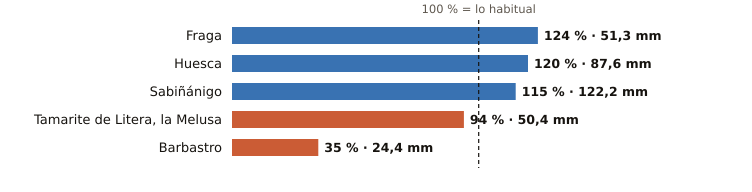

The data file committed next to this chart (first rows):
estacion, provincia, indicativo, mm_otono, referencia_mm, pct, periodo_referencia, hasta, hora
Fraga, Huesca, 9924X, 51.3, 41.3, 124, 2009-2025, 2026-10-19, 18
Huesca, Huesca, 9901X, 87.6, 73.0, 120, 2009-2025, 2026-10-19, 18
Sabiñánigo, Huesca, 9460X, 122.2, 106.7, 115, 2004-2025, 2026-10-19, 18
Tamarite de Litera, la Melusa, Huesca, 9918Y, 50.4, 53.9, 94, 2009-2025, 2026-10-19, 18
Barbastro, Huesca, 9866C, 24.4, 70.1, 35, 2009-2025, 2026-10-19, 18
